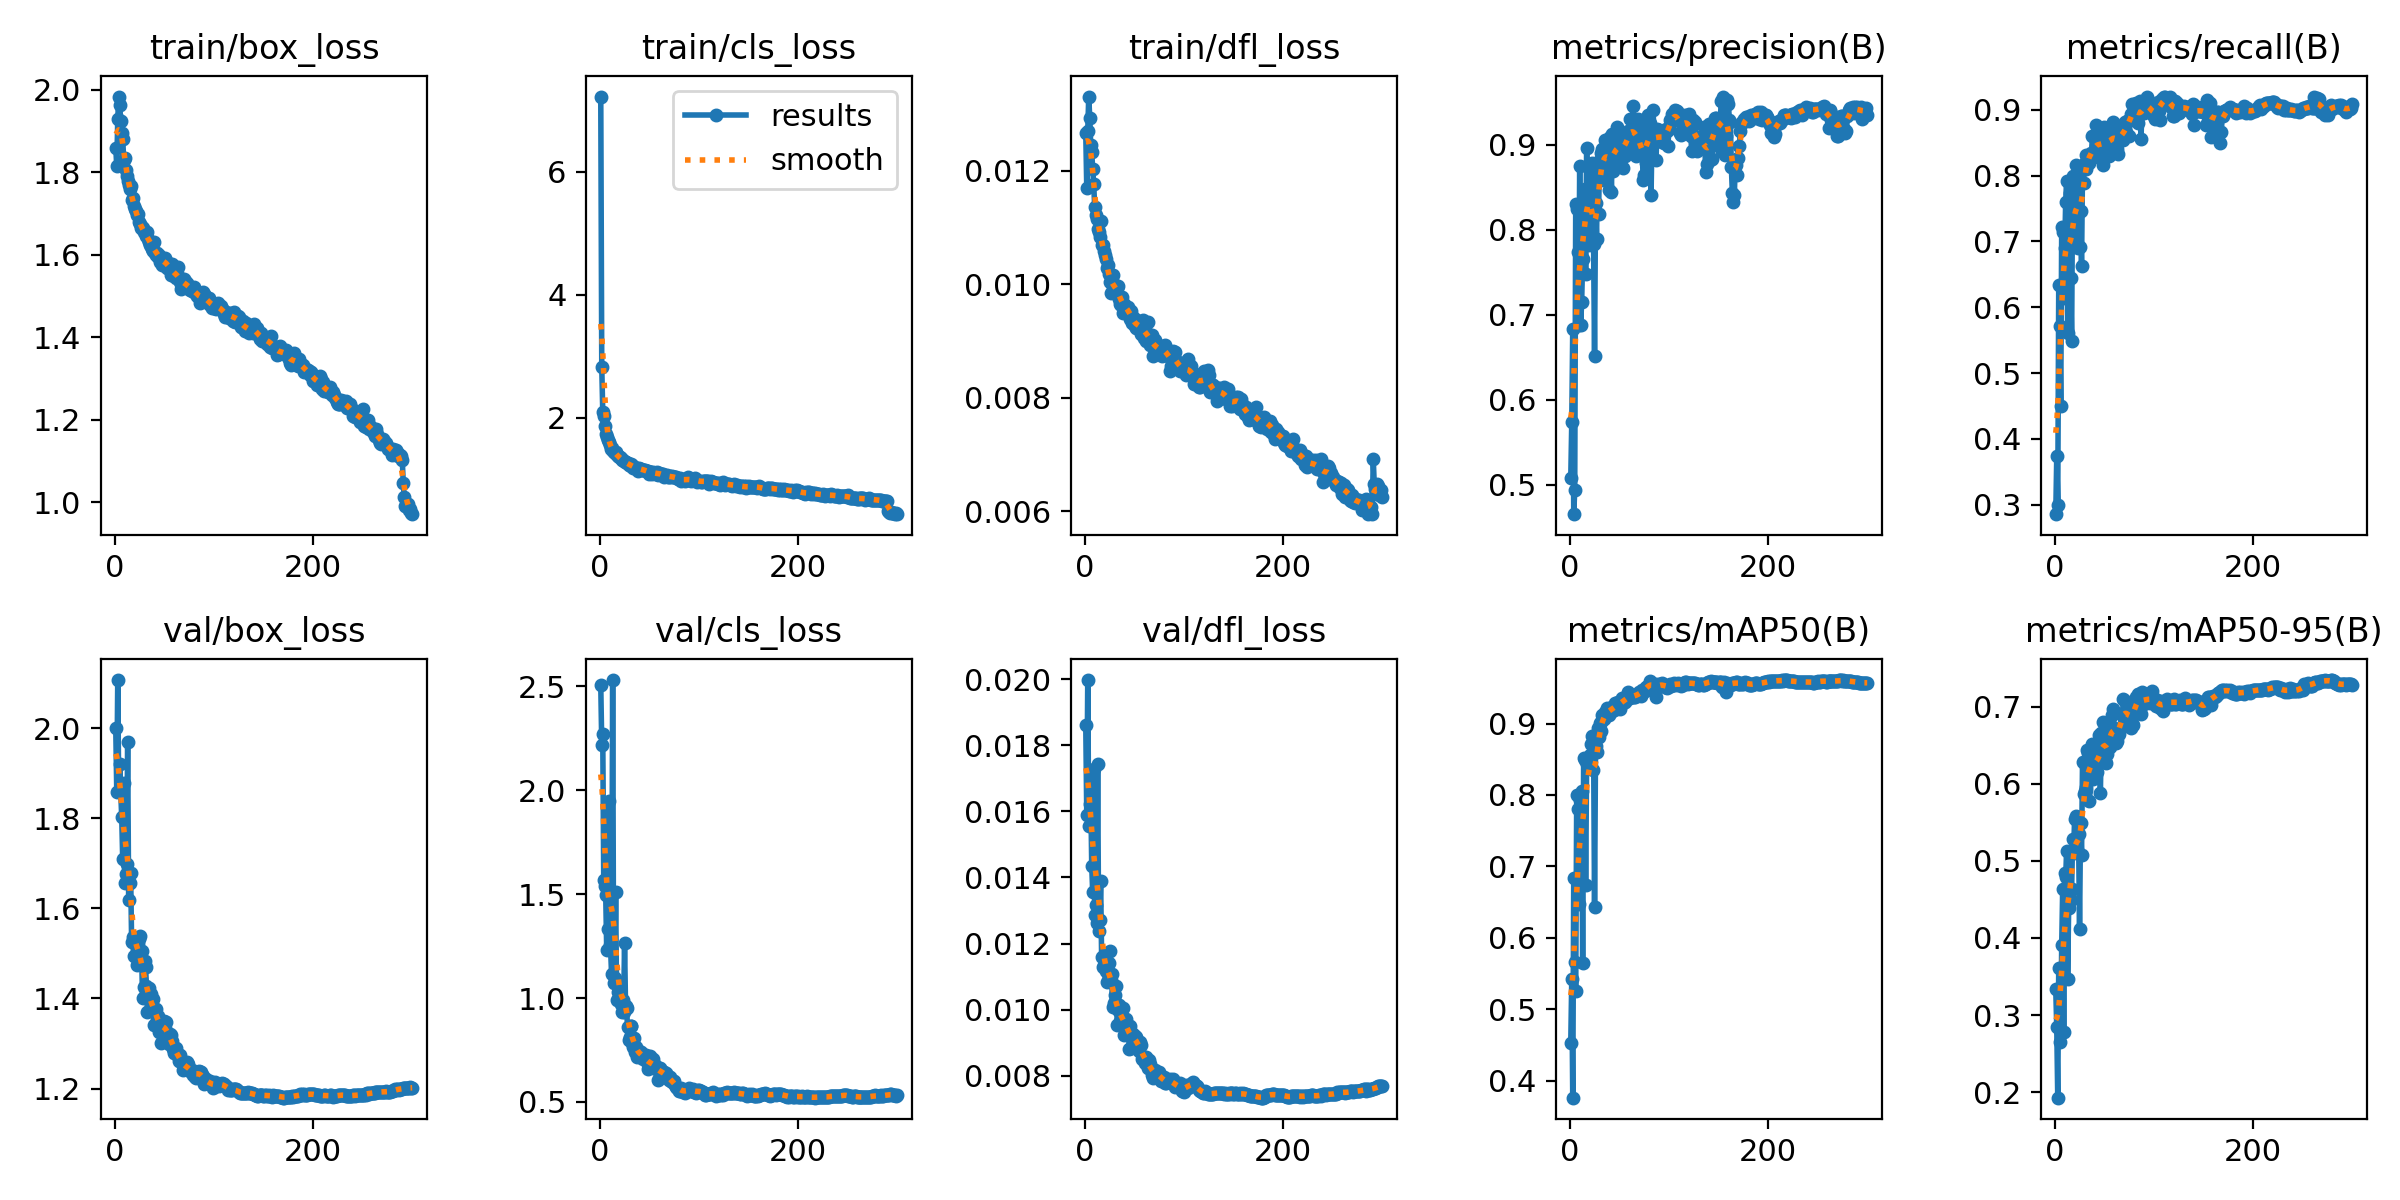

Source data for this figure (header and first rows):
epoch, time, train/box_loss, train/cls_loss, train/dfl_loss, metrics/precision(B), metrics/recall(B), metrics/mAP50(B), metrics/mAP50-95(B), val/box_loss, val/cls_loss, val/dfl_loss, lr/pg0, lr/pg1, lr/pg2, lr/pg3, lr/pg4, lr/pg5, lr/pg6, lr/pg7
1, 102.2, 1.86, 7.22, 0.01267, 0.5072, 0.2858, 0.4522, 0.3332, 2, 2.507, 0.01862, 0.009979, 0.003326, 0.009979, 0.003326, 0.009979, 0.003326, 0.009979, 0.003326
2, 185.2, 1.815, 2.826, 0.0117, 0.5734, 0.3738, 0.5425, 0.2839, 1.859, 2.22, 0.01588, 0.01991, 0.006638, 0.01991, 0.006638, 0.01991, 0.006638, 0.01991, 0.006638
3, 260.9, 1.929, 2.101, 0.0127, 0.6833, 0.2995, 0.376, 0.1929, 2.107, 2.27, 0.01997, 0.02978, 0.009927, 0.02978, 0.009927, 0.02978, 0.009927, 0.02978, 0.009927
4, 330.2, 1.984, 2.033, 0.01331, 0.4652, 0.6332, 0.6837, 0.3609, 1.86, 1.566, 0.01557, 0.0297, 0.009901, 0.0297, 0.009901, 0.0297, 0.009901, 0.0297, 0.009901
5, 404.7, 1.963, 1.87, 0.01294, 0.4935, 0.5715, 0.5664, 0.2653, 1.92, 1.538, 0.01621, 0.0296, 0.009868, 0.0296, 0.009868, 0.0296, 0.009868, 0.0296, 0.009868
6, 480.3, 1.924, 1.745, 0.01245, 0.8304, 0.4502, 0.526, 0.2783, 1.858, 1.496, 0.01665, 0.0295, 0.009835, 0.0295, 0.009835, 0.0295, 0.009835, 0.0295, 0.009835
7, 555.4, 1.895, 1.688, 0.01233, 0.8243, 0.7222, 0.8001, 0.3913, 1.803, 1.231, 0.01435, 0.02941, 0.009802, 0.02941, 0.009802, 0.02941, 0.009802, 0.02941, 0.009802
8, 632.4, 1.881, 1.638, 0.01203, 0.7741, 0.714, 0.7796, 0.4641, 1.709, 1.333, 0.01355, 0.02931, 0.009769, 0.02931, 0.009769, 0.02931, 0.009769, 0.02931, 0.009769
9, 704.3, 1.831, 1.604, 0.01177, 0.6876, 0.614, 0.6471, 0.2786, 1.879, 1.946, 0.01728, 0.02921, 0.009736, 0.02921, 0.009736, 0.02921, 0.009736, 0.02921, 0.009736
10, 777.4, 1.834, 1.562, 0.01137, 0.8749, 0.6906, 0.7933, 0.4839, 1.656, 1.256, 0.01286, 0.02911, 0.009703, 0.02911, 0.009703, 0.02911, 0.009703, 0.02911, 0.009703
11, 851.3, 1.806, 1.492, 0.01122, 0.6885, 0.7603, 0.7967, 0.4797, 1.676, 1.231, 0.01318, 0.02901, 0.00967, 0.02901, 0.00967, 0.02901, 0.00967, 0.02901, 0.00967
12, 925.7, 1.792, 1.508, 0.01116, 0.7155, 0.7916, 0.8056, 0.5127, 1.699, 1.114, 0.01262, 0.02891, 0.009637, 0.02891, 0.009637, 0.02891, 0.009637, 0.02891, 0.009637
13, 995.3, 1.779, 1.465, 0.01097, 0.7661, 0.561, 0.564, 0.3465, 1.969, 2.531, 0.01744, 0.02881, 0.009604, 0.02881, 0.009604, 0.02881, 0.009604, 0.02881, 0.009604
14, 1065, 1.769, 1.441, 0.01093, 0.8443, 0.7202, 0.851, 0.4394, 1.618, 1.071, 0.01238, 0.02871, 0.009571, 0.02871, 0.009571, 0.02871, 0.009571, 0.02871, 0.009571
15, 1140, 1.76, 1.433, 0.01084, 0.8482, 0.7735, 0.8489, 0.4593, 1.657, 1.097, 0.01271, 0.02861, 0.009538, 0.02861, 0.009538, 0.02861, 0.009538, 0.02861, 0.009538
16, 1212, 1.766, 1.44, 0.01112, 0.748, 0.6451, 0.6739, 0.4491, 1.678, 1.513, 0.01389, 0.02851, 0.009505, 0.02851, 0.009505, 0.02851, 0.009505, 0.02851, 0.009505
17, 1288, 1.732, 1.394, 0.01069, 0.8968, 0.5481, 0.8434, 0.4637, 1.526, 0.99, 0.01158, 0.02842, 0.009472, 0.02842, 0.009472, 0.02842, 0.009472, 0.02842, 0.009472
18, 1363, 1.738, 1.375, 0.01069, 0.8461, 0.799, 0.8512, 0.5282, 1.537, 1.029, 0.01129, 0.02832, 0.009439, 0.02832, 0.009439, 0.02832, 0.009439, 0.02832, 0.009439
19, 1436, 1.719, 1.366, 0.01058, 0.7819, 0.7643, 0.8479, 0.5103, 1.495, 1.053, 0.01132, 0.02822, 0.009406, 0.02822, 0.009406, 0.02822, 0.009406, 0.02822, 0.009406
20, 1515, 1.711, 1.357, 0.01052, 0.8468, 0.7268, 0.8564, 0.5549, 1.533, 1.017, 0.01128, 0.02812, 0.009373, 0.02812, 0.009373, 0.02812, 0.009373, 0.02812, 0.009373
21, 1589, 1.706, 1.35, 0.01045, 0.8604, 0.8159, 0.8712, 0.5585, 1.521, 0.973, 0.01116, 0.02802, 0.00934, 0.02802, 0.00934, 0.02802, 0.00934, 0.02802, 0.00934
22, 1662, 1.697, 1.316, 0.01029, 0.8782, 0.7962, 0.8826, 0.5145, 1.475, 0.9311, 0.01085, 0.02792, 0.009307, 0.02792, 0.009307, 0.02792, 0.009307, 0.02792, 0.009307
23, 1738, 1.698, 1.309, 0.01034, 0.8506, 0.6902, 0.8351, 0.5502, 1.522, 0.992, 0.01109, 0.02782, 0.009274, 0.02782, 0.009274, 0.02782, 0.009274, 0.02782, 0.009274
24, 1809, 1.68, 1.292, 0.01018, 0.7831, 0.8094, 0.8784, 0.5345, 1.531, 0.9347, 0.01142, 0.02772, 0.009241, 0.02772, 0.009241, 0.02772, 0.009241, 0.02772, 0.009241
25, 1880, 1.675, 1.277, 0.01004, 0.6516, 0.6916, 0.6436, 0.4111, 1.538, 1.263, 0.01179, 0.02762, 0.009208, 0.02762, 0.009208, 0.02762, 0.009208, 0.02762, 0.009208
26, 1955, 1.665, 1.281, 0.00984, 0.8314, 0.747, 0.8692, 0.5498, 1.483, 0.9594, 0.0109, 0.02753, 0.009175, 0.02753, 0.009175, 0.02753, 0.009175, 0.02753, 0.009175
27, 2029, 1.667, 1.271, 0.01001, 0.7897, 0.6623, 0.8601, 0.5081, 1.506, 0.9516, 0.01109, 0.02743, 0.009142, 0.02743, 0.009142, 0.02743, 0.009142, 0.02743, 0.009142
28, 2101, 1.665, 1.264, 0.01017, 0.8766, 0.8121, 0.894, 0.6286, 1.402, 0.8613, 0.01007, 0.02733, 0.009109, 0.02733, 0.009109, 0.02733, 0.009109, 0.02733, 0.009109
29, 2175, 1.654, 1.241, 0.00994, 0.819, 0.7887, 0.8815, 0.5862, 1.425, 0.7993, 0.01021, 0.02723, 0.009076, 0.02723, 0.009076, 0.02723, 0.009076, 0.02723, 0.009076
30, 2249, 1.656, 1.228, 0.00999, 0.882, 0.8196, 0.9005, 0.5912, 1.482, 0.8147, 0.01045, 0.02713, 0.009043, 0.02713, 0.009043, 0.02713, 0.009043, 0.02713, 0.009043
31, 2323, 1.652, 1.244, 0.00985, 0.8909, 0.8103, 0.8898, 0.5918, 1.469, 0.8666, 0.01073, 0.02703, 0.00901, 0.02703, 0.00901, 0.02703, 0.00901, 0.02703, 0.00901
32, 2396, 1.645, 1.22, 0.00998, 0.8732, 0.8317, 0.9019, 0.5955, 1.428, 0.8668, 0.0102, 0.02693, 0.008977, 0.02693, 0.008977, 0.02693, 0.008977, 0.02693, 0.008977
33, 2468, 1.655, 1.228, 0.00994, 0.8949, 0.8299, 0.9121, 0.6443, 1.371, 0.7816, 0.00953, 0.02683, 0.008944, 0.02683, 0.008944, 0.02683, 0.008944, 0.02683, 0.008944
34, 2541, 1.638, 1.191, 0.00997, 0.8583, 0.8265, 0.9095, 0.6397, 1.404, 0.7657, 0.01, 0.02673, 0.008911, 0.02673, 0.008911, 0.02673, 0.008911, 0.02673, 0.008911
35, 2615, 1.63, 1.198, 0.00974, 0.8946, 0.8195, 0.9058, 0.5774, 1.423, 0.807, 0.01014, 0.02663, 0.008878, 0.02663, 0.008878, 0.02663, 0.008878, 0.02663, 0.008878
36, 2689, 1.624, 1.187, 0.00965, 0.9058, 0.8317, 0.9168, 0.6243, 1.374, 0.7406, 0.00966, 0.02653, 0.008845, 0.02653, 0.008845, 0.02653, 0.008845, 0.02653, 0.008845
37, 2766, 1.623, 1.187, 0.00964, 0.8911, 0.8338, 0.9135, 0.642, 1.409, 0.7647, 0.00985, 0.02644, 0.008812, 0.02644, 0.008812, 0.02644, 0.008812, 0.02644, 0.008812
38, 2842, 1.614, 1.188, 0.00977, 0.8787, 0.8604, 0.9212, 0.6516, 1.379, 0.7167, 0.00961, 0.02634, 0.008779, 0.02634, 0.008779, 0.02634, 0.008779, 0.02634, 0.008779
39, 2918, 1.61, 1.142, 0.0095, 0.9055, 0.8285, 0.919, 0.6058, 1.398, 0.7335, 0.01004, 0.02624, 0.008746, 0.02624, 0.008746, 0.02624, 0.008746, 0.02624, 0.008746
40, 2992, 1.63, 1.188, 0.00966, 0.8466, 0.8278, 0.9119, 0.6308, 1.34, 0.7445, 0.00924, 0.02614, 0.008713, 0.02614, 0.008713, 0.02614, 0.008713, 0.02614, 0.008713
41, 3068, 1.605, 1.174, 0.00962, 0.9096, 0.8373, 0.9212, 0.6217, 1.37, 0.7177, 0.00962, 0.02604, 0.00868, 0.02604, 0.00868, 0.02604, 0.00868, 0.02604, 0.00868
42, 3143, 1.6, 1.172, 0.00957, 0.845, 0.877, 0.9162, 0.6361, 1.377, 0.7388, 0.00972, 0.02594, 0.008647, 0.02594, 0.008647, 0.02594, 0.008647, 0.02594, 0.008647
43, 3215, 1.604, 1.15, 0.00958, 0.9132, 0.8534, 0.9232, 0.6154, 1.354, 0.7292, 0.00948, 0.02584, 0.008614, 0.02584, 0.008614, 0.02584, 0.008614, 0.02584, 0.008614
44, 3288, 1.596, 1.155, 0.0096, 0.8693, 0.8399, 0.9232, 0.6285, 1.361, 0.7066, 0.0094, 0.02574, 0.008581, 0.02574, 0.008581, 0.02574, 0.008581, 0.02574, 0.008581
45, 3363, 1.601, 1.159, 0.00951, 0.9044, 0.8342, 0.9183, 0.6636, 1.326, 0.7173, 0.00881, 0.02564, 0.008548, 0.02564, 0.008548, 0.02564, 0.008548, 0.02564, 0.008548
46, 3441, 1.584, 1.145, 0.00939, 0.8953, 0.8556, 0.929, 0.5875, 1.344, 0.7115, 0.00952, 0.02555, 0.008515, 0.02555, 0.008515, 0.02555, 0.008515, 0.02555, 0.008515
47, 3517, 1.586, 1.143, 0.00953, 0.8807, 0.8513, 0.9205, 0.6656, 1.301, 0.725, 0.00883, 0.02545, 0.008482, 0.02545, 0.008482, 0.02545, 0.008482, 0.02545, 0.008482
48, 3595, 1.576, 1.13, 0.00932, 0.9217, 0.8508, 0.9286, 0.6532, 1.344, 0.6941, 0.00926, 0.02535, 0.008449, 0.02535, 0.008449, 0.02535, 0.008449, 0.02535, 0.008449
49, 3674, 1.582, 1.137, 0.00933, 0.9033, 0.8168, 0.9302, 0.6805, 1.345, 0.6583, 0.00926, 0.02525, 0.008416, 0.02525, 0.008416, 0.02525, 0.008416, 0.02525, 0.008416
50, 3752, 1.586, 1.096, 0.0094, 0.8769, 0.8737, 0.9281, 0.6686, 1.349, 0.6739, 0.00907, 0.02515, 0.008383, 0.02515, 0.008383, 0.02515, 0.008383, 0.02515, 0.008383
51, 3828, 1.593, 1.12, 0.00927, 0.8951, 0.8627, 0.9208, 0.6296, 1.335, 0.7194, 0.0092, 0.02505, 0.00835, 0.02505, 0.00835, 0.02505, 0.00835, 0.02505, 0.00835
52, 3902, 1.584, 1.12, 0.00923, 0.9115, 0.8438, 0.9287, 0.6271, 1.349, 0.6841, 0.00918, 0.02495, 0.008317, 0.02495, 0.008317, 0.02495, 0.008317, 0.02495, 0.008317
53, 3976, 1.568, 1.089, 0.00923, 0.8999, 0.8608, 0.936, 0.6386, 1.32, 0.6714, 0.00903, 0.02485, 0.008284, 0.02485, 0.008284, 0.02485, 0.008284, 0.02485, 0.008284
54, 4048, 1.579, 1.121, 0.0093, 0.8727, 0.869, 0.9292, 0.6548, 1.317, 0.7045, 0.00881, 0.02475, 0.008251, 0.02475, 0.008251, 0.02475, 0.008251, 0.02475, 0.008251
55, 4123, 1.574, 1.105, 0.00935, 0.9114, 0.8299, 0.9335, 0.6606, 1.298, 0.6741, 0.00875, 0.02465, 0.008218, 0.02465, 0.008218, 0.02465, 0.008218, 0.02465, 0.008218
56, 4201, 1.564, 1.102, 0.00934, 0.8868, 0.8343, 0.9307, 0.6475, 1.32, 0.6796, 0.00903, 0.02456, 0.008185, 0.02456, 0.008185, 0.02456, 0.008185, 0.02456, 0.008185
57, 4274, 1.551, 1.086, 0.00912, 0.9029, 0.8521, 0.9329, 0.6754, 1.318, 0.6571, 0.00893, 0.02446, 0.008152, 0.02446, 0.008152, 0.02446, 0.008152, 0.02446, 0.008152
58, 4349, 1.579, 1.12, 0.00923, 0.9073, 0.8588, 0.9368, 0.6893, 1.305, 0.6598, 0.0085, 0.02436, 0.008119, 0.02436, 0.008119, 0.02436, 0.008119, 0.02436, 0.008119
59, 4421, 1.556, 1.079, 0.00938, 0.9163, 0.8808, 0.9435, 0.6968, 1.288, 0.6076, 0.00852, 0.02426, 0.008086, 0.02426, 0.008086, 0.02426, 0.008086, 0.02426, 0.008086
60, 4495, 1.55, 1.107, 0.00905, 0.9077, 0.8766, 0.937, 0.6663, 1.279, 0.6643, 0.00854, 0.02416, 0.008053, 0.02416, 0.008053, 0.02416, 0.008053, 0.02416, 0.008053
... 240 more rows
